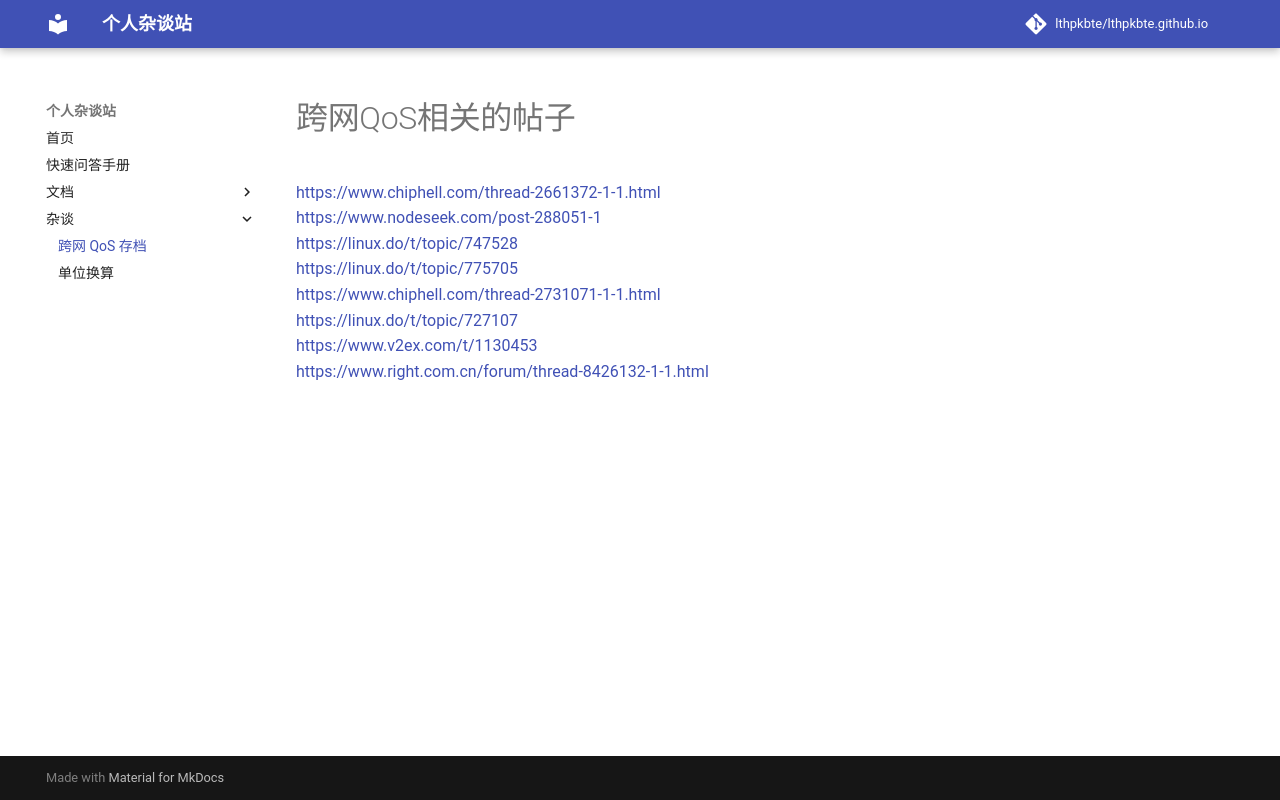

repository: LTHPKBTE/lthpkbte.github.io · page: misc/QoS_archive/index.html · generator: mkdocs

# 跨网QoS相关的帖子

<https://www.chiphell.com/thread-2661372-1-1.html>  
<https://www.nodeseek.com/post-288051-1>  
<https://linux.do/t/topic/747528>  
<https://linux.do/t/topic/775705>  
<https://www.chiphell.com/thread-2731071-1-1.html>  
<https://linux.do/t/topic/727107>  
<https://www.v2ex.com/t/1130453>  
<https://www.right.com.cn/forum/thread-8426132-1-1.html>  
